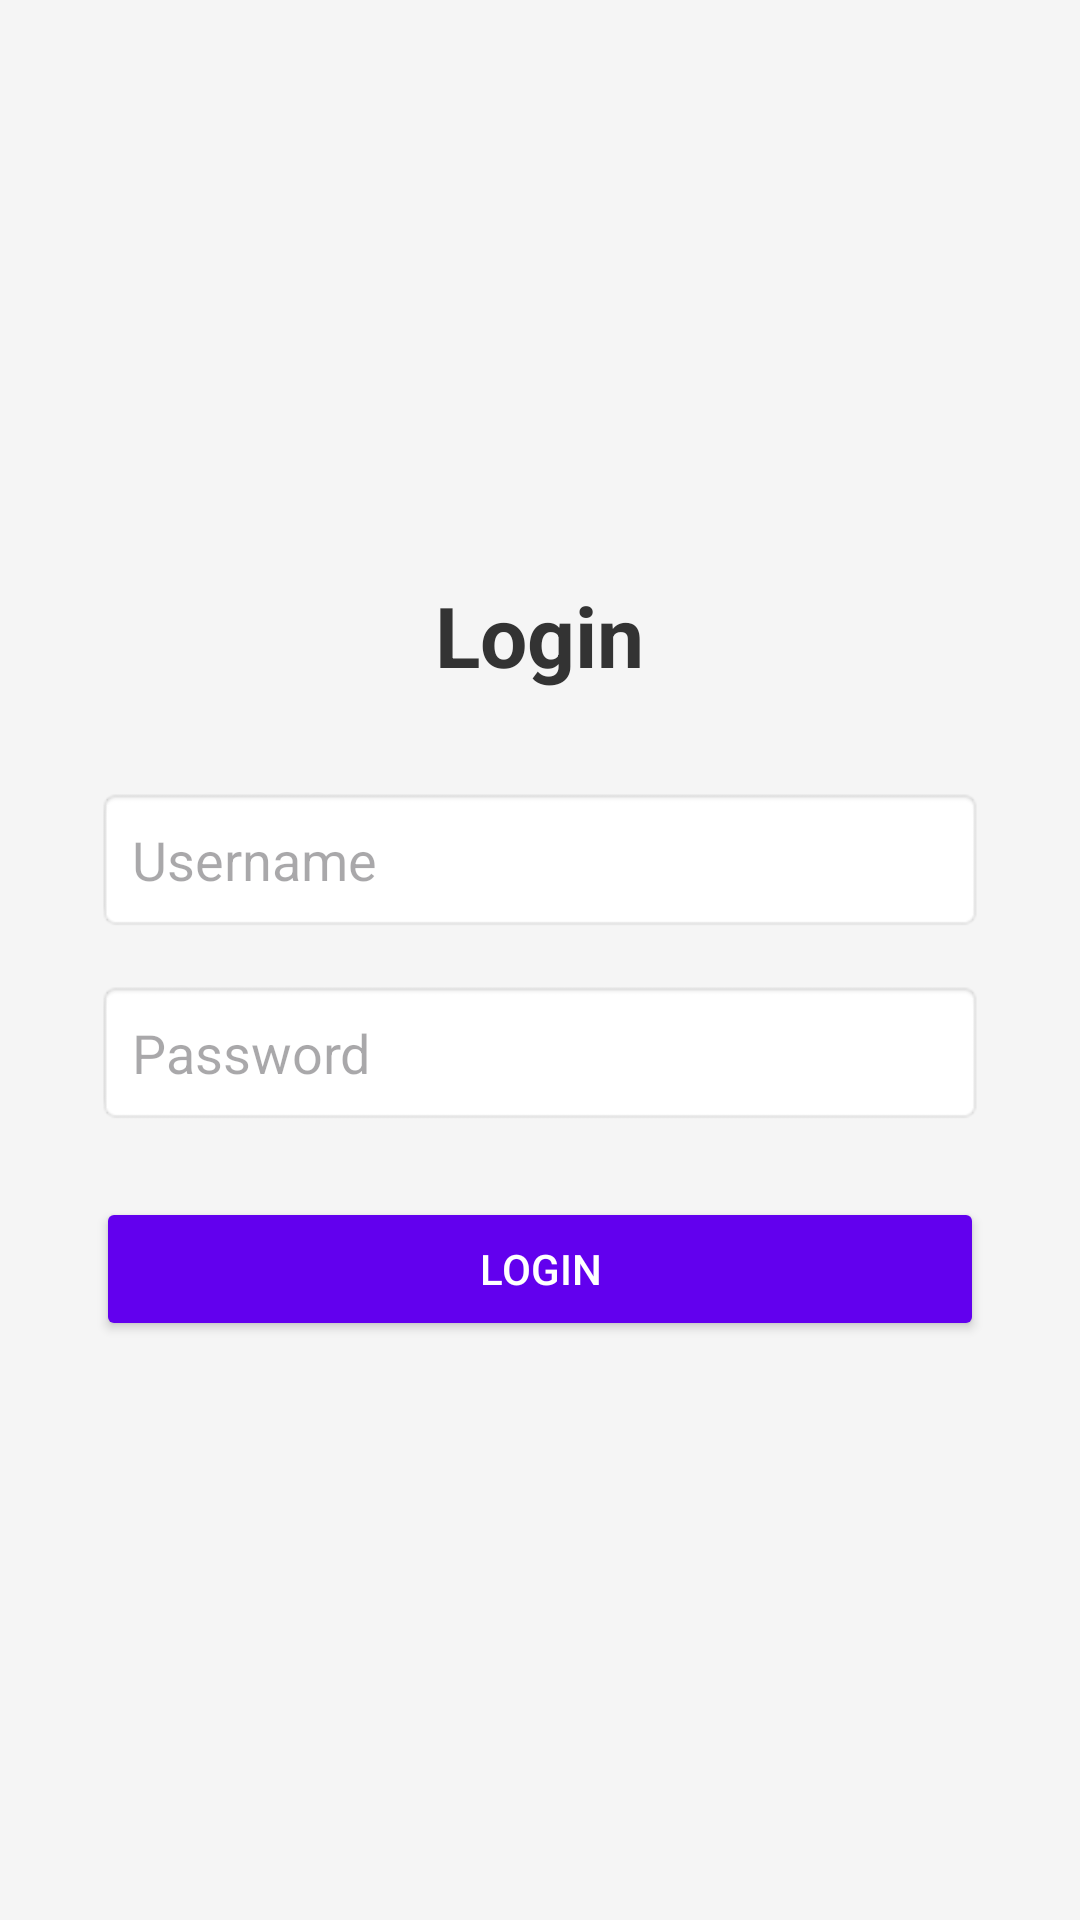

Layout XML and referenced resources for this Android screen:
<!-- AndroidManifest.xml: application theme Base.Theme.MyApplication -->
<!-- res/layout/activity_login.xml -->
<?xml version="1.0" encoding="utf-8"?>
<LinearLayout xmlns:android="http://schemas.android.com/apk/res/android"
    android:layout_width="match_parent"
    android:layout_height="match_parent"
    android:orientation="vertical"
    android:padding="32dp"
    android:gravity="center"
    android:background="#F5F5F5">

    <TextView
        android:layout_width="wrap_content"
        android:layout_height="wrap_content"
        android:text="Login"
        android:textSize="28sp"
        android:textStyle="bold"
        android:textColor="#333333"
        android:layout_marginBottom="32dp"/>

    <EditText
        android:id="@+id/loginUsername"
        android:layout_width="match_parent"
        android:layout_height="wrap_content"
        android:hint="Username"
        android:inputType="textPersonName"
        android:padding="12dp"
        android:background="@android:drawable/editbox_background"/>

    <EditText
        android:id="@+id/loginPassword"
        android:layout_width="match_parent"
        android:layout_height="wrap_content"
        android:hint="Password"
        android:inputType="textPassword"
        android:layout_marginTop="16dp"
        android:padding="12dp"
        android:background="@android:drawable/editbox_background"/>

    <Button
        android:id="@+id/loginButton"
        android:layout_width="match_parent"
        android:layout_height="wrap_content"
        android:text="Login"
        android:layout_marginTop="24dp"
        android:backgroundTint="#6200EE"
        android:textColor="#FFFFFF"/>

</LinearLayout>
<!-- resources referenced by this layout -->
<resources>
  <style name="Base.Theme.MyApplication" parent="Theme.Material3.DayNight">
          
          
      </style>
</resources>
